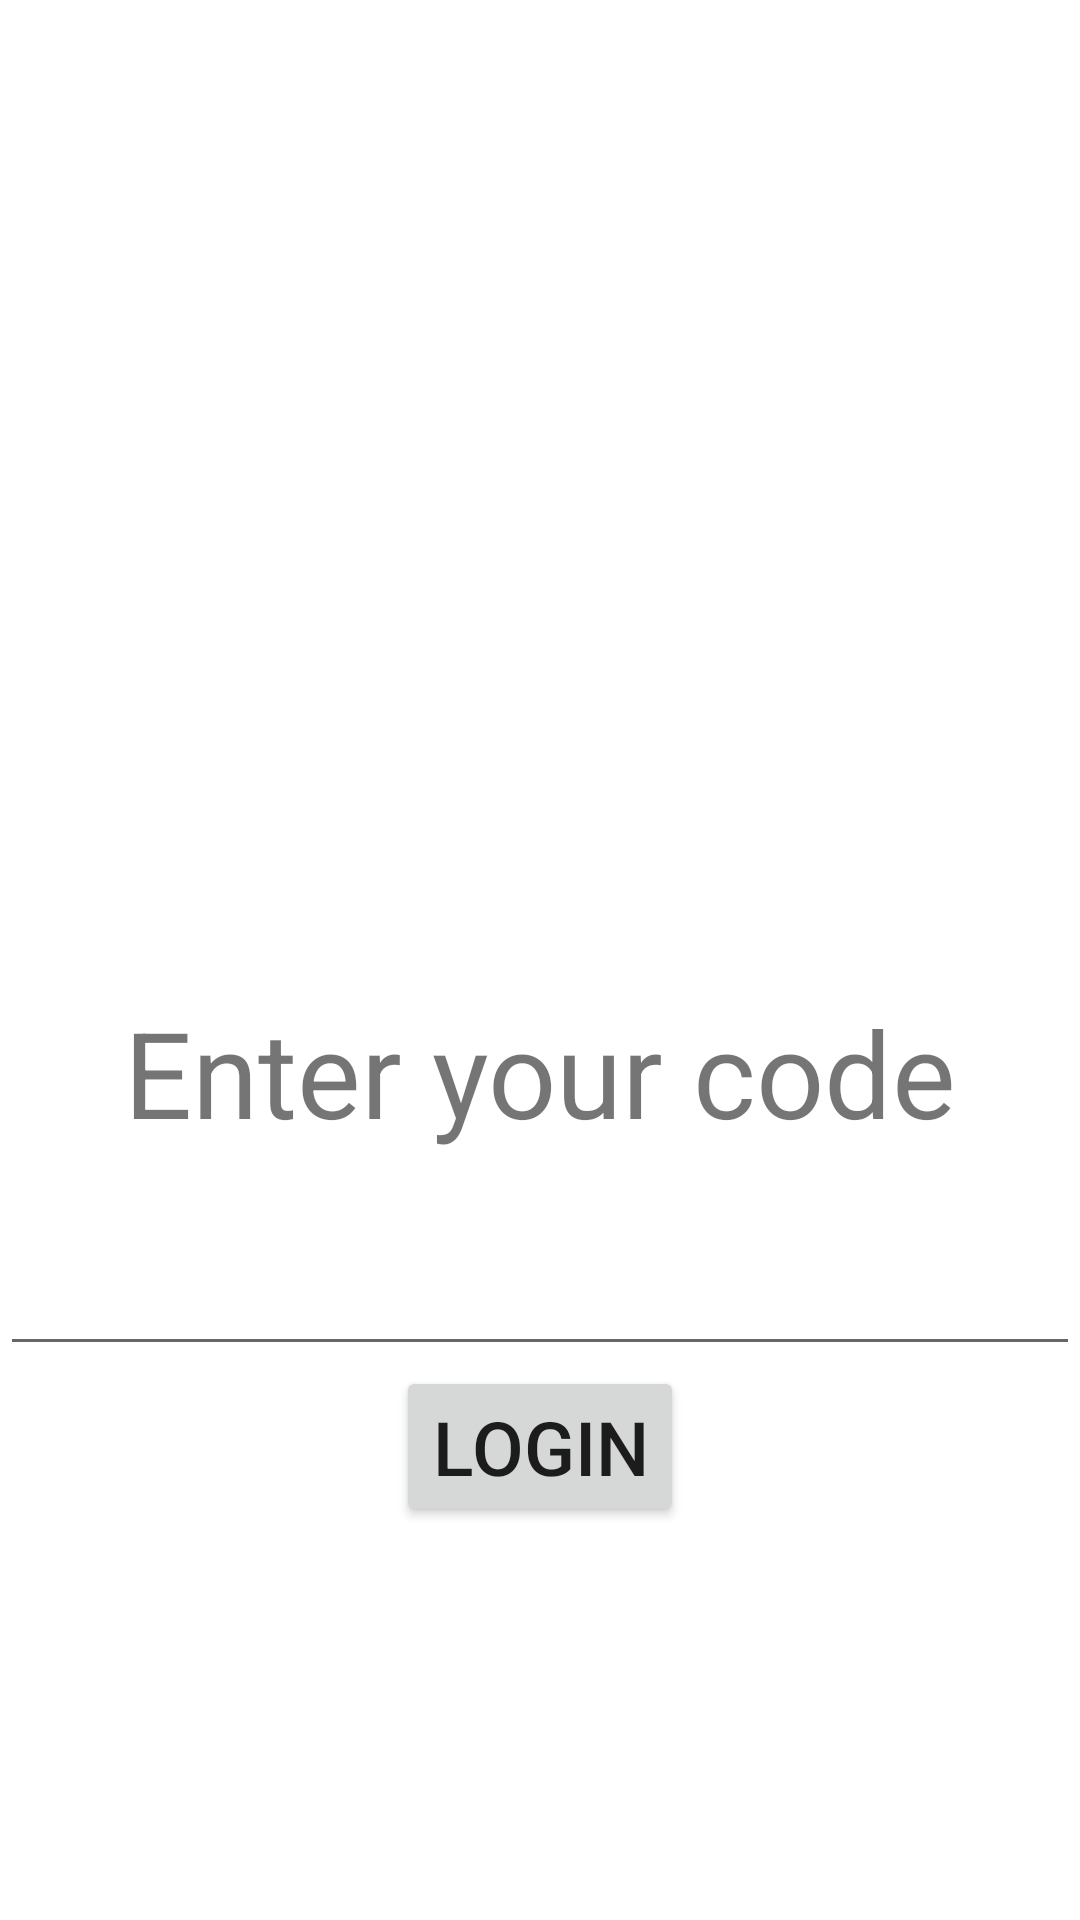

This screen was rendered from an Android layout file. Write that file and the resources it references.
<!-- AndroidManifest.xml: application theme Theme.Teg -->
<!-- res/layout/activity_login.xml -->
<?xml version="1.0" encoding="utf-8"?>
<RelativeLayout xmlns:android="http://schemas.android.com/apk/res/android"
    xmlns:tools="http://schemas.android.com/tools"
    android:layout_width="match_parent"
    android:layout_height="match_parent"
    android:gravity="center"
    android:orientation="vertical"
    tools:context=".Login">

    <ImageView
        android:id="@+id/imageView_logo"
        android:layout_width="200sp"
        android:layout_height="200sp"
        android:layout_centerHorizontal="true"
        android:src="@drawable/teg_logo"/>

    <TextView
        android:id="@+id/textView_yourCode"
        android:layout_width="match_parent"
        android:layout_height="wrap_content"
        android:layout_marginBottom="30sp"
        android:gravity="center_horizontal"
        android:text="Enter your code"
        android:textAlignment="center"
        android:textSize="40sp"
        android:layout_below="@id/imageView_logo"/>

    <EditText
        android:id="@+id/editText_code"
        android:layout_width="match_parent"
        android:layout_height="wrap_content"
        android:layout_below="@id/textView_yourCode"
        android:inputType="number" />

    <Button
        android:id="@+id/button_login"
        android:layout_width="wrap_content"
        android:layout_height="wrap_content"
        android:layout_below="@id/editText_code"
        android:text="Login"
        android:layout_centerHorizontal="true"
        android:textSize="25sp" />

</RelativeLayout>
<!-- resources referenced by this layout -->
<resources>
  <!-- drawable teg_logo: png bitmap (drawable, 389175 bytes) -->
  <style name="Theme.Teg" parent="Theme.MaterialComponents.DayNight.DarkActionBar">
          
          <item name="colorPrimary">@color/purple_500</item>
          <item name="colorPrimaryVariant">@color/purple_700</item>
          <item name="colorOnPrimary">@color/white</item>
          
          <item name="colorSecondary">@color/teal_200</item>
          <item name="colorSecondaryVariant">@color/teal_700</item>
          <item name="colorOnSecondary">@color/black</item>
          
          <item name="android:statusBarColor" tools:targetApi="l">?attr/colorPrimaryVariant</item>
          
      </style>
  <!-- not gathered from this repository: default colours our renderer supplied (Android Studio template values) -->
  <color name="purple_500">#FF6200EE</color>
  <color name="purple_700">#FF3700B3</color>
  <color name="teal_200">#FF03DAC5</color>
  <color name="teal_700">#FF018786</color>
  <color name="black">#FF000000</color>
  <color name="white">#FFFFFFFF</color>
</resources>
